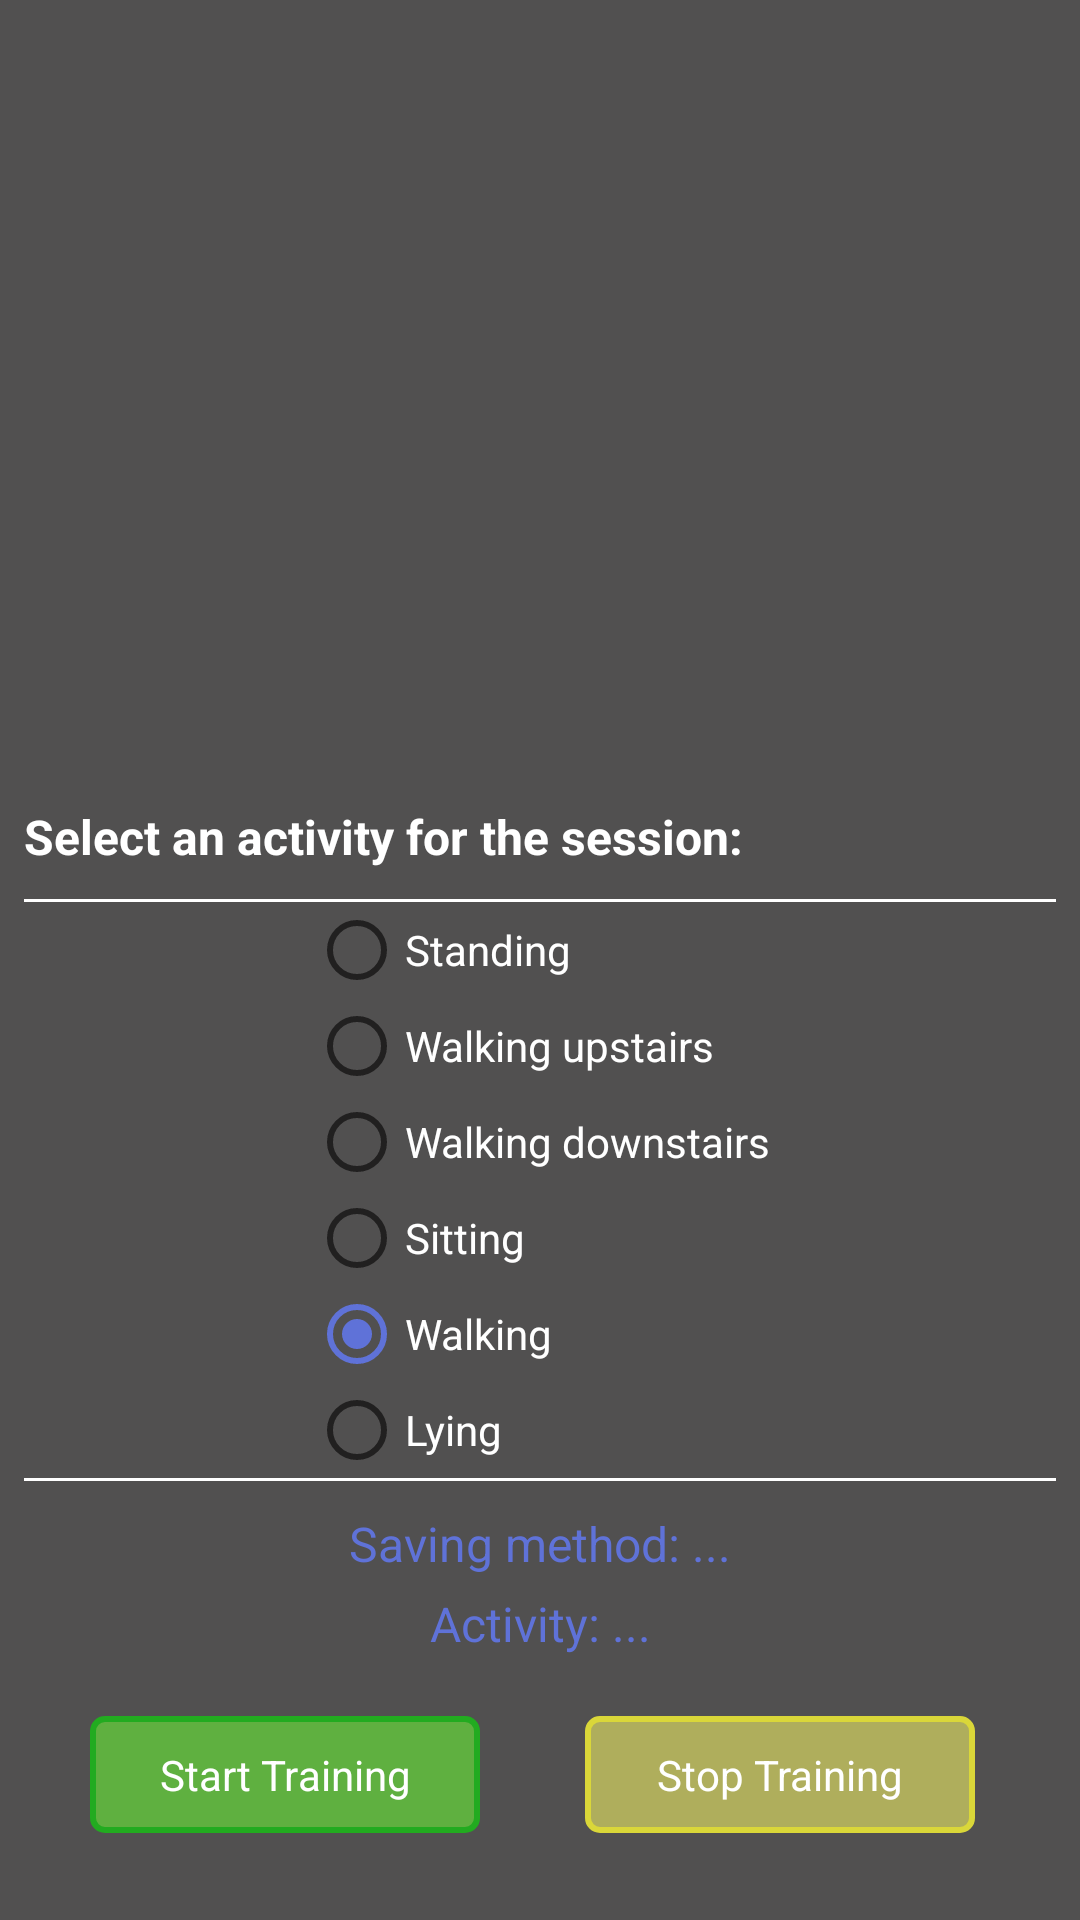

Produce the Android XML layout that renders to this screen, including the resource entries it uses.
<!-- AndroidManifest.xml: application theme AppTheme -->
<!-- res/layout/activity_training_manager.xml -->
<?xml version="1.0" encoding="utf-8"?>
<android.support.constraint.ConstraintLayout
    xmlns:android="http://schemas.android.com/apk/res/android"
    xmlns:app="http://schemas.android.com/apk/res-auto"
    xmlns:tools="http://schemas.android.com/tools"
    android:layout_width="match_parent"
    android:layout_height="match_parent"
    android:background="@color/colorBackground"
    android:padding="8dp">


    <android.support.v7.widget.RecyclerView
        android:id="@+id/scroll_sensors_connected"
        android:layout_width="match_parent"
        android:layout_height="300dp"
        android:background="@color/colorBackground"
        android:fillViewport="true"
        tools:layout_editor_absoluteX="8dp"
        tools:layout_editor_absoluteY="8dp">


    </android.support.v7.widget.RecyclerView>


    <TextView
        android:id="@+id/tv_select_activity"
        android:layout_width="wrap_content"
        android:layout_height="wrap_content"
        android:layout_margin="10dp"
        android:text="@string/select_activity_session"
        android:textColor="@color/colorText"
        android:textSize="16sp"
        android:textStyle="bold"
        app:layout_constraintBottom_toTopOf="@+id/v_divider"
        />
    <View
        android:id="@+id/v_divider"
        android:layout_width="match_parent"
        android:layout_height="1dp"
        android:textSize="14sp"
        android:background="@android:color/white"
        app:layout_constraintLeft_toLeftOf="parent"
        app:layout_constraintRight_toRightOf="parent"
        app:layout_constraintBottom_toTopOf="@+id/rg_session_activities"
        />
    <RadioGroup
        android:id="@+id/rg_session_activities"
        android:scaleType="fitCenter"
        android:layout_width="wrap_content"
        android:layout_height="wrap_content"
        android:layout_below="@+id/v_divider"
        android:orientation="vertical"
        app:layout_constraintLeft_toLeftOf="parent"
        app:layout_constraintRight_toRightOf="parent"
        app:layout_constraintBottom_toTopOf="@+id/v_divider2">

        <RadioButton
            android:id="@+id/rb_activity_jump"
            android:layout_width="wrap_content"
            android:layout_height="wrap_content"
            android:textColor="@color/colorText"
            android:text="@string/activity_jump" />

        <RadioButton
            android:id="@+id/rb_activity_limp"
            android:layout_width="wrap_content"
            android:layout_height="wrap_content"
            android:textColor="@color/colorText"
            android:text="@string/activity_limp" />

        <RadioButton
            android:id="@+id/rb_activity_lying"
            android:layout_width="wrap_content"
            android:layout_height="wrap_content"
            android:textColor="@color/colorText"
            android:text="@string/activity_lying" />

        <RadioButton
            android:id="@+id/rb_activity_run"
            android:layout_width="wrap_content"
            android:layout_height="wrap_content"
            android:textColor="@color/colorText"
            android:text="@string/activity_run" />

        <RadioButton
            android:id="@+id/rb_activity_walk"
            android:checked="true"
            android:layout_width="wrap_content"
            android:layout_height="wrap_content"
            android:textColor="@color/colorText"
            android:text="@string/activity_walk" />

        <RadioButton
            android:id="@+id/rb_activity_workout"
            android:layout_width="wrap_content"
            android:layout_height="wrap_content"
            android:textColor="@color/colorText"
            android:text="@string/activity_workout" />

    </RadioGroup>

    <View
        android:id="@+id/v_divider2"
        android:layout_width="match_parent"
        android:layout_height="1dp"
        android:textSize="14sp"
        android:background="@android:color/white"
        android:layout_marginBottom="10dp"
        app:layout_constraintLeft_toLeftOf="parent"
        app:layout_constraintRight_toRightOf="parent"
        app:layout_constraintBottom_toTopOf="@+id/sessionManger_savingmethod_tv"
        />

        

    <TextView
        android:id="@+id/sessionManger_savingmethod_tv"
        android:layout_width="wrap_content"
        android:layout_height="wrap_content"
        android:layout_margin="5dp"
        android:layout_marginBottom="20dp"
        android:textSize="16sp"
        android:text="@string/deafaul_method_text"
        android:textColor="@color/colorAccent"
        app:layout_constraintLeft_toLeftOf="parent"
        app:layout_constraintRight_toRightOf="parent"
        app:layout_constraintBottom_toBottomOf="parent"
        app:layout_constraintBottom_toTopOf="@+id/sessionManger_activity_tv"/>
    <TextView
        android:id="@+id/sessionManger_activity_tv"
        android:layout_width="wrap_content"
        android:layout_height="wrap_content"
        android:layout_margin="5dp"
        android:layout_marginBottom="20dp"
        android:textSize="16sp"
        android:text="@string/deafaul_activity_text"
        android:textColor="@color/colorAccent"
        app:layout_constraintLeft_toLeftOf="parent"
        app:layout_constraintRight_toRightOf="parent"
        app:layout_constraintBottom_toBottomOf="parent"
        app:layout_constraintBottom_toTopOf="@+id/sessionManger_buttons"/>

    <RelativeLayout xmlns:android="http://schemas.android.com/apk/res/android"
        android:id="@+id/sessionManger_buttons"
        android:layout_width="300dp"
        android:layout_height="70dp"
        android:layout_margin="5dp"
        android:layout_gravity="center_horizontal|center_vertical"
        app:layout_constraintLeft_toLeftOf="parent"
        app:layout_constraintRight_toRightOf="parent"
        app:layout_constraintBottom_toBottomOf="parent">

        <TextView
            android:id="@+id/sessionManger_start"
            android:layout_width="130dp"
            android:layout_height="wrap_content"
            android:background="@drawable/yellow_stroke"
            android:padding="10dp"
            android:layout_marginTop="15dp"
            android:layout_marginRight="30dp"
            android:text="@string/start_training_text"
            android:textAlignment="center"
            android:textColor="@color/colorText"
            android:textSize="14sp" />

      <TextView
            android:id="@+id/sessionManger_stop"
            android:layout_width="130dp"
            android:layout_height="wrap_content"
            android:layout_marginStart="5dp"
            android:layout_marginLeft="5dp"
            android:layout_marginTop="15dp"
            android:layout_marginEnd="5dp"
            android:layout_marginRight="5dp"
            android:layout_marginBottom="5dp"
            android:layout_toRightOf="@id/sessionManger_start"
            android:background="@drawable/yellow_stroke_uno"
            android:padding="10dp"
            android:text="@string/stop_text"
            android:textColor="@color/colorText"
            android:textAlignment="center"
            android:textSize="14sp" />

    </RelativeLayout>

</android.support.constraint.ConstraintLayout>
<!-- resources referenced by this layout -->
<resources>
  <color name="colorAccent">#5f72d8</color>
  <color name="colorBackground">#515050</color>
  <color name="colorText">#FFF</color>
  <!-- drawable ic_walk_24dp (drawable) -->
  <vector xmlns:android="http://schemas.android.com/apk/res/android"
      android:height="24dp"
      android:width="24dp"
      android:viewportHeight="24.0"
      android:viewportWidth="24.0">
      <path android:fillColor="#FFF" android:pathData="M13.5,5.5c1.1,0 2,-0.9 2,-2s-0.9,-2 -2,-2 -2,0.9 -2,2 0.9,2 2,2zM9.8,8.9L7,23h2.1l1.8,-8 2.1,2v6h2v-7.5l-2.1,-2 0.6,-3C14.8,12 16.8,13 19,13v-2c-1.9,0 -3.5,-1 -4.3,-2.4l-1,-1.6c-0.4,-0.6 -1,-1 -1.7,-1 -0.3,0 -0.5,0.1 -0.8,0.1L6,8.3V13h2V9.6l1.8,-0.7"/>
  </vector>
  <!-- drawable yellow_stroke (drawable) -->
  <?xml version="1.0" encoding="utf-8"?>
  <layer-list xmlns:android="http://schemas.android.com/apk/res/android">
      <item>
          <shape android:shape="rectangle">
              <corners android:radius="4dp"/>
              <stroke
                  android:width="2dp"
                  android:color="@color/colorYellow"/>
              <solid android:color="@color/colorYellowBack"/>
          </shape>
      </item>
  </layer-list>
  <!-- drawable yellow_stroke_uno (drawable) -->
  <?xml version="1.0" encoding="utf-8"?>
  <layer-list xmlns:android="http://schemas.android.com/apk/res/android">
      <item>
          <shape android:shape="rectangle">
              <corners android:radius="4dp"/>
              <stroke
                  android:width="2dp"
                  android:color="@color/colorYellowUno"/>
              <solid android:color="@color/colorYellowBackUno"/>
          </shape>
      </item>
  </layer-list>
  <string name="activity_jump">Standing</string>
  <string name="activity_limp">Walking upstairs</string>
  <string name="activity_lying">Walking downstairs</string>
  <string name="activity_run">Sitting</string>
  <string name="activity_walk">Walking</string>
  <string name="activity_workout">Lying</string>
  <string name="deafaul_activity_text">Activity: ...</string>
  <string name="deafaul_method_text">Saving method: ...</string>
  <string name="select_activity_session">Select an activity for the session:</string>
  <string name="start_training_text">Start Training</string>
  <string name="stop_text">Stop Training</string>
  <style name="AppTheme" parent="Theme.AppCompat.Light.DarkActionBar">
          <item name="colorPrimary">@color/colorPrimary</item>
          <item name="colorPrimaryDark">@color/colorPrimaryDark</item>
          <item name="colorAccent">@color/colorAccent</item>
          <item name="actionOverflowMenuStyle">@style/OverflowMenu</item>
          <item name="android:windowDisablePreview">true</item>
          <item name="android:actionOverflowButtonStyle">@style/MyActionButtonOverflow</item>
      </style>
  <color name="colorYellow">#22ab20</color>
  <color name="colorYellowBack">#5fb040</color>
  <color name="colorYellowUno">#dad739</color>
  <color name="colorYellowBackUno">#afae5c</color>
  <color name="colorPrimary">#282829</color>
  <color name="colorPrimaryDark">#000000</color>
  <style name="OverflowMenu" parent="Widget.AppCompat.PopupMenu.Overflow">
          <item name="overlapAnchor">false</item>
      </style>
  <style name="MyActionButtonOverflow" parent="android:style/Widget.Holo.Light.ActionButton.Overflow">
          <item name="android:src">@android:drawable/ic_menu_preferences</item>
          <item name="android:background">?android:attr/actionBarItemBackground</item>
          <item name="android:contentDescription">"Settings"</item>
      </style>
</resources>
